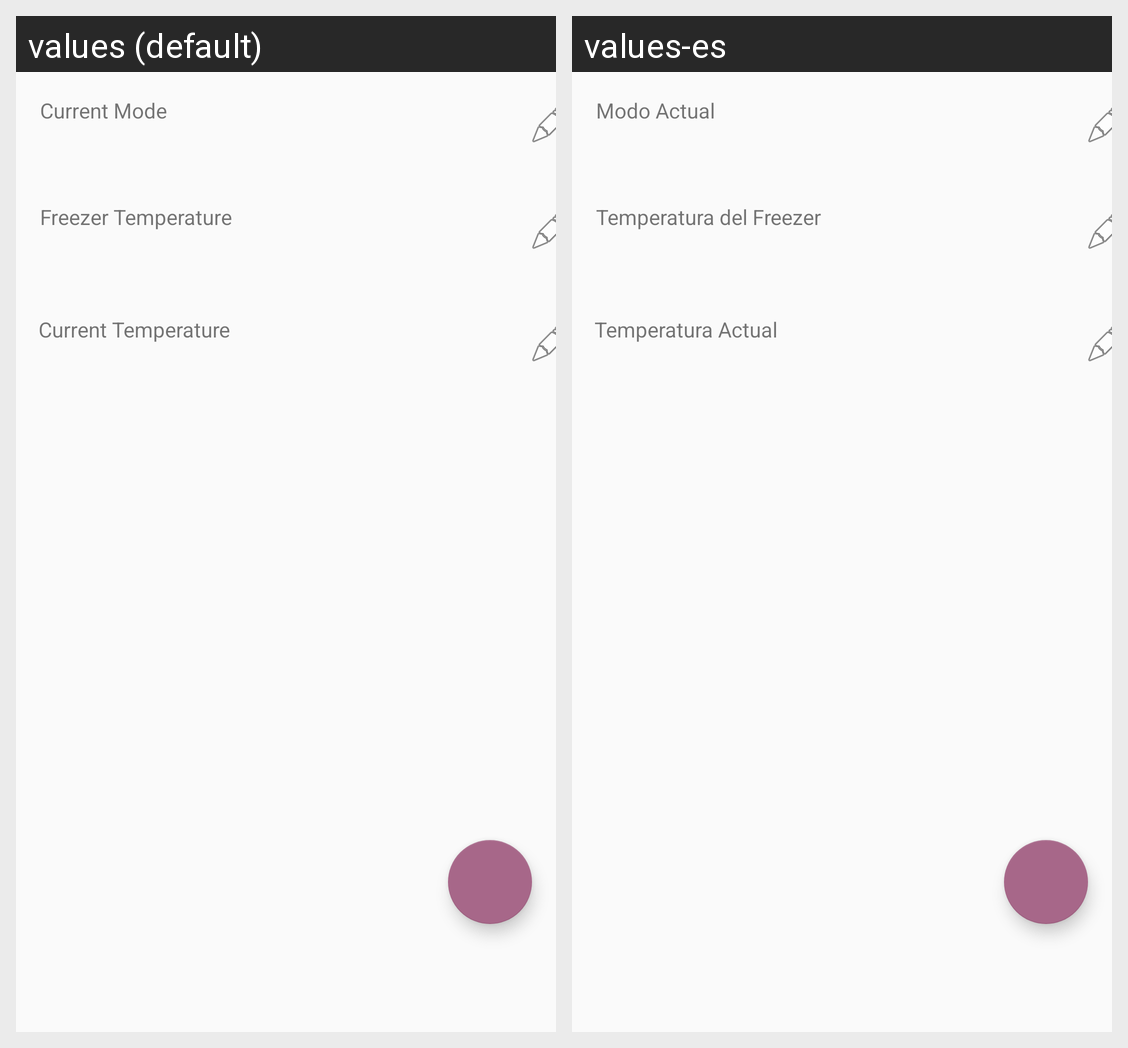

The Android screen above is rendered under two locales of the same app. Produce the string resources it draws, with the default and per-locale values.
Android screen res/layout/refrigerator_layout.xml rendered under 2 locales, left to right: values (default), values-es. Device: Nexus 5 (rendered at 1080×1920; each locale shown at half size, 540×960, under a caption strip naming it); theme AppTheme.
Strings drawn on this screen, with the default value and each locale's value (text and hints the layout hard-codes, and strings that could not be matched under every locale, appear in the picture but are not listed):

mode
  values: Current Mode
  values-es: Modo Actual

freezer_temperature
  values: Freezer Temperature
  values-es: Temperatura del Freezer

temperature
  values: Current Temperature
  values-es: Temperatura Actual
